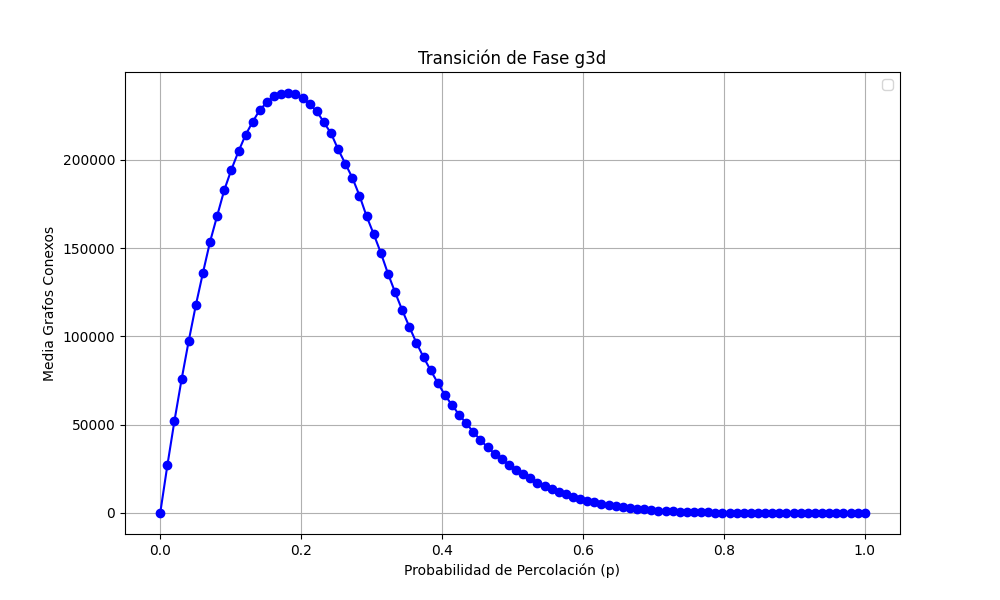

Data behind this chart, as committed beside it:
prob, media
0.0, 0.0
0.0101, 26899
0.0202, 52225
0.0303, 75636
0.0404, 97385
0.05051, 117625
0.06061, 135975
0.07071, 153582
0.08081, 168271
0.09091, 182882
0.101, 194481
0.1111, 204786
0.1212, 214153
0.1313, 221580
0.1414, 228316
0.1515, 232580
0.1616, 235934
0.1717, 237399
0.1818, 237831
0.1919, 237535
0.202, 235113
0.2121, 231371
0.2222, 227509
0.2323, 221162
0.2424, 215011
0.2525, 205908
0.2626, 197884
0.2727, 189793
0.2828, 179728
0.2929, 168014
0.303, 157906
0.3131, 147289
0.3232, 135571
0.3333, 124990
0.3434, 114903
0.3535, 105460
0.3636, 96352
0.3737, 88212
0.3838, 80806
0.3939, 73657
0.404, 66814
0.4141, 61077
0.4242, 55699
0.4343, 50757
0.4444, 45899
0.4545, 41246
0.4646, 37214
0.4747, 33553
0.4848, 30510
0.4949, 27174
0.5051, 24365
0.5152, 21957
0.5253, 19582
0.5354, 17208
0.5455, 15347
0.5556, 13474
0.5657, 11842
0.5758, 10705
0.5859, 9296
0.596, 7998
... 40 more rows
